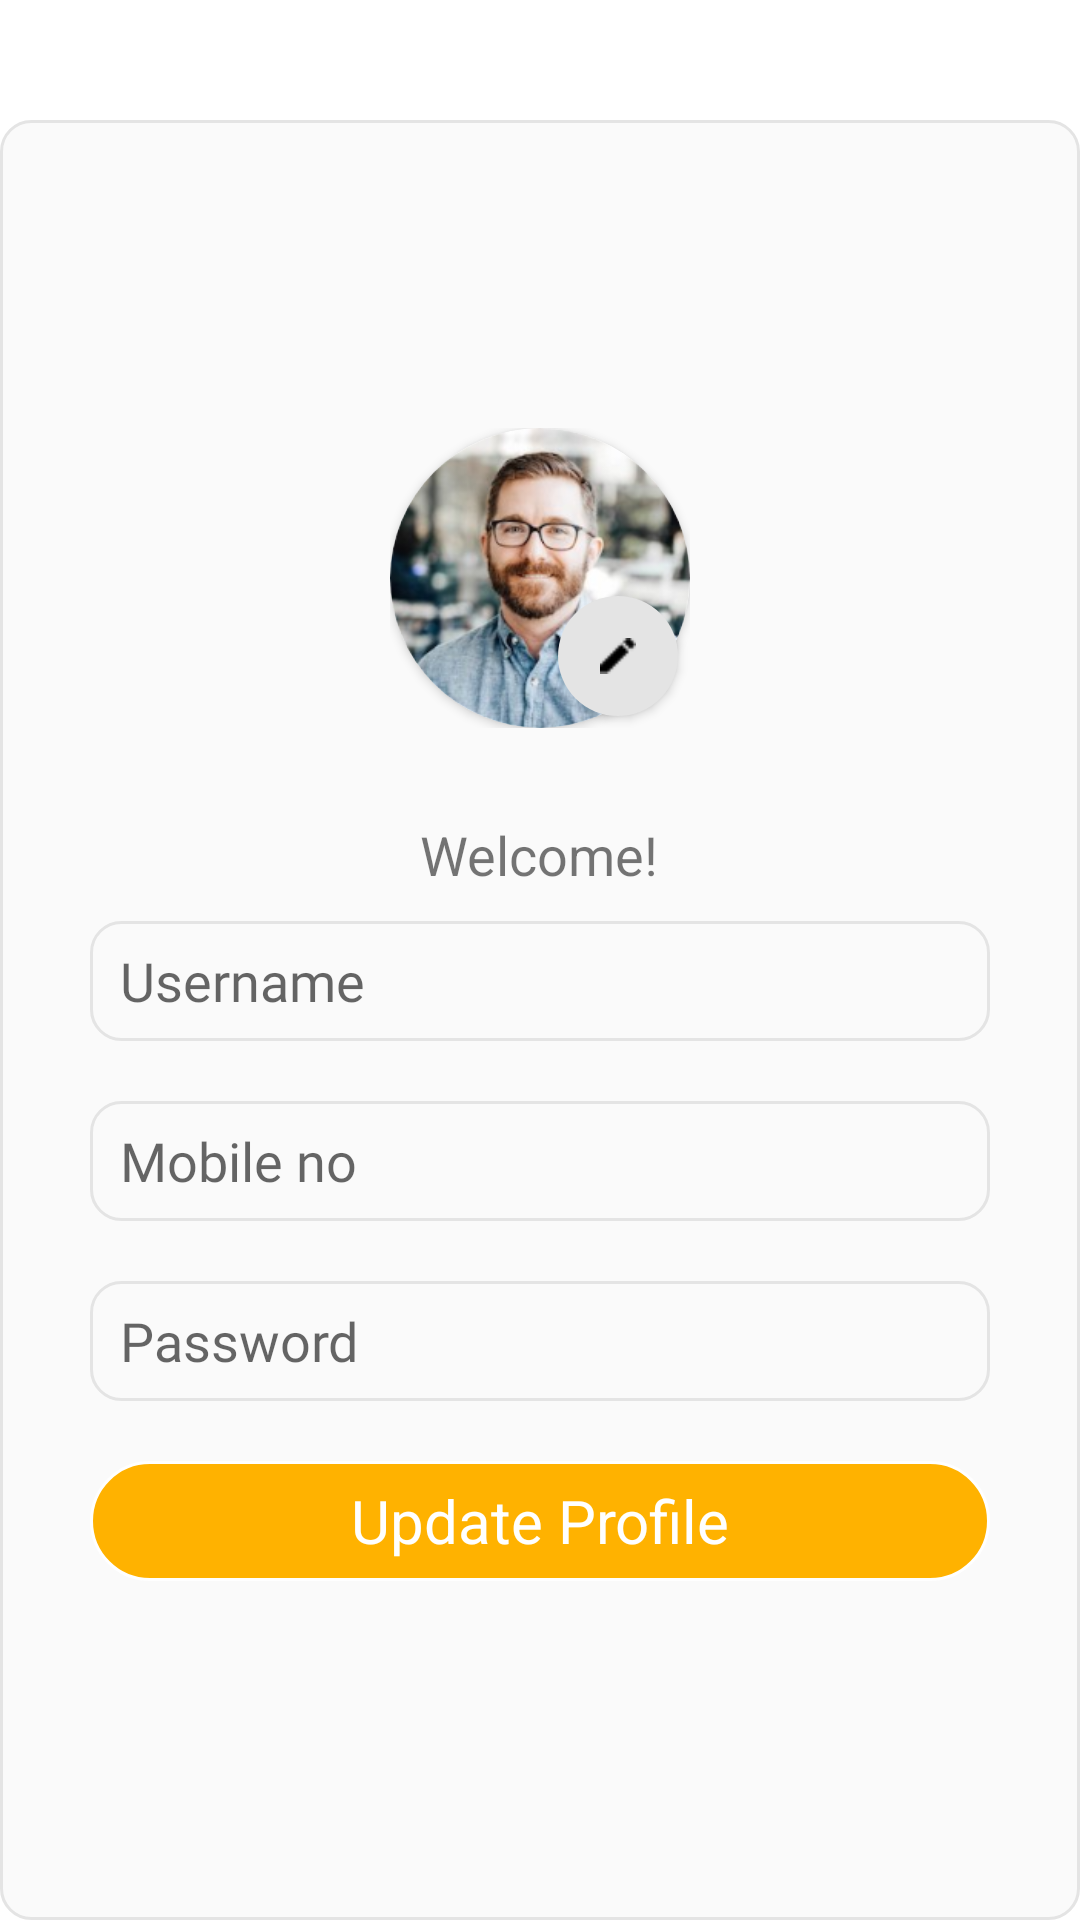

Produce the Android XML layout that renders to this screen, including the resource entries it uses.
<!-- AndroidManifest.xml: application theme Theme.RicoPayApp -->
<!-- res/layout/fragment_profile.xml -->
<?xml version="1.0" encoding="utf-8"?>
<RelativeLayout xmlns:android="http://schemas.android.com/apk/res/android"
    xmlns:app="http://schemas.android.com/apk/res-auto"
    android:layout_width="match_parent"
    android:layout_height="match_parent"


    android:paddingTop="40dp">



<LinearLayout
    android:layout_width="fill_parent"
    android:orientation="vertical"
    android:background="@drawable/all_fragment_bg"
    android:layout_height="fill_parent">
    <LinearLayout
        android:id="@+id/ll"
        android:layout_width="match_parent"
        android:layout_height="fill_parent"
        android:orientation="vertical"
        android:layout_marginLeft="20dp"

        android:layout_marginRight="20dp"
        android:gravity="center">


        <RelativeLayout
            android:layout_width="100dp"
            android:layout_height="100dp">





            <androidx.cardview.widget.CardView
                android:id="@+id/card_user_img"
                android:layout_width="100dp"
                android:layout_height="100dp"
                app:cardCornerRadius="75dp">


                <ImageView
                    android:id="@+id/imgpro"
                    android:layout_width="match_parent"
                    android:layout_height="match_parent"
                    android:src="@drawable/avtar" />

            </androidx.cardview.widget.CardView>


            <com.google.android.material.floatingactionbutton.FloatingActionButton
                android:id="@+id/edit_profile"
                android:layout_width="wrap_content"
                android:layout_height="wrap_content"
                android:src="@drawable/edit_img"
                android:background="@drawable/fab"
                android:layout_gravity="bottom|right"
                app:fabSize="mini"
                app:backgroundTint="@color/gray"
                app:rippleColor="@android:color/black"
                app:borderWidth="0dp"
                app:elevation="2dp"
                app:maxImageSize="12dp"
                app:pressedTranslationZ="12dp"
                android:layout_alignParentRight="true"
                android:layout_alignParentBottom="true"/>


        </RelativeLayout>


        <TextView
            android:id="@+id/userna"
            android:layout_marginTop="30dp"
            android:layout_width="wrap_content"
            android:layout_height="wrap_content"
            android:text="Welcome!"

            android:textSize="18dp"

            android:lineSpacingExtra="29dp"/>

        <EditText
            android:id="@+id/Username"
            android:layout_width="fill_parent"
            android:layout_height="40dp"
            android:layout_margin="10dp"
            android:inputType="number"
            android:hint="Username"
            android:singleLine="true"
            android:focusable="false"
            android:editable="false"
            android:fontFamily="@font/avn"
            android:paddingLeft="10dp"
            android:background="@drawable/all_fragment_bg"
            />


        <EditText
            android:id="@+id/Mobile"
            android:layout_width="fill_parent"
            android:layout_height="40dp"
            android:layout_margin="10dp"
            android:inputType="number"
            android:hint="Mobile no"
            android:singleLine="true"
            android:focusable="false"
            android:editable="false"
            android:fontFamily="@font/avn"
            android:paddingLeft="10dp"
            android:background="@drawable/all_fragment_bg"
            />

        <EditText
            android:id="@+id/pass"
            android:layout_width="fill_parent"
            android:layout_height="40dp"
            android:layout_margin="10dp"
            android:inputType="textPassword"
            android:hint="Password"
            android:singleLine="true"

            android:focusable="false"
            android:editable="false"
            android:fontFamily="@font/avn"
            android:paddingLeft="10dp"
            android:background="@drawable/all_fragment_bg"
            />
        <TextView
            android:id="@+id/loginbtn"
            android:layout_width="fill_parent"
            android:layout_height="40dp"
            android:text="Update Profile"
            android:gravity="center"
            android:textColor="@color/white"
            android:textSize="20sp"
            android:layout_margin="10dp"
            android:background="@drawable/button_back" />
    </LinearLayout>



    <LinearLayout
        android:layout_width="match_parent"
        android:layout_height="wrap_content"
        android:layout_alignParentBottom="true"
        android:orientation="vertical"
        android:layout_marginLeft="20dp"
        android:layout_marginRight="20dp"
        android:layout_marginBottom="40dp">







    </LinearLayout>
</LinearLayout>




</RelativeLayout>
<!-- resources referenced by this layout -->
<resources>
  <color name="gray">#E4E4E4</color>
  <color name="white">#FFFFFFFF</color>
  <!-- drawable all_fragment_bg (drawable) -->
  <?xml version="1.0" encoding="utf-8"?>
  <shape xmlns:android="http://schemas.android.com/apk/res/android"
      android:shape="rectangle">
  
      <stroke android:color="@color/gray"
          android:width="1dp"/>
  <solid android:color="#FAFAFA"/>
      <corners
          android:bottomRightRadius="10dp"
          android:bottomLeftRadius="10dp"
          android:topLeftRadius="10dp"
          android:topRightRadius="10dp"/>
  
  </shape>
  <!-- drawable avtar: png bitmap (drawable-v24, 71424 bytes) -->
  <!-- drawable button_back (drawable) -->
  <?xml version="1.0" encoding="utf-8"?>
  <shape xmlns:android="http://schemas.android.com/apk/res/android"
      android:shape="rectangle">
  
      <stroke android:color="@color/white"
          android:width="1dp"/>
  <solid android:color="@color/button_bg"/>
      <corners android:radius="30dp"/>
  
  </shape>
  <!-- drawable edit_img: png bitmap (drawable-v24, 225 bytes) -->
  <!-- drawable fab (drawable-v24) -->
  <?xml version="1.0" encoding="utf-8"?>
  <shape xmlns:android="http://schemas.android.com/apk/res/android"
      android:innerRadius="0dp"
      android:shape="ring"
      android:thicknessRatio="2"
      android:useLevel="false" >
      <solid android:color="@android:color/transparent" />
  
      <stroke
          android:width="3dp"
          android:color="@color/gray" />
  </shape>
  <style name="Theme.RicoPayApp" parent="Theme.MaterialComponents.DayNight.DarkActionBar">
          
          <item name="colorPrimary">@color/purple_500</item>
          <item name="colorPrimaryVariant">@color/purple_700</item>
          <item name="colorOnPrimary">@color/white</item>
          
          <item name="colorSecondary">@color/teal_200</item>
          <item name="colorSecondaryVariant">@color/teal_700</item>
          <item name="colorOnSecondary">@color/black</item>
          
          <item name="android:statusBarColor" tools:targetApi="l">?attr/colorPrimaryVariant</item>
          
      </style>
  <color name="button_bg">#FFFFB200</color>
  <color name="purple_500">#FF6200EE</color>
  <color name="purple_700">#FF3700B3</color>
  <color name="teal_200">#FF03DAC5</color>
  <color name="teal_700">#FF018786</color>
  <color name="black">#FF000000</color>
</resources>
